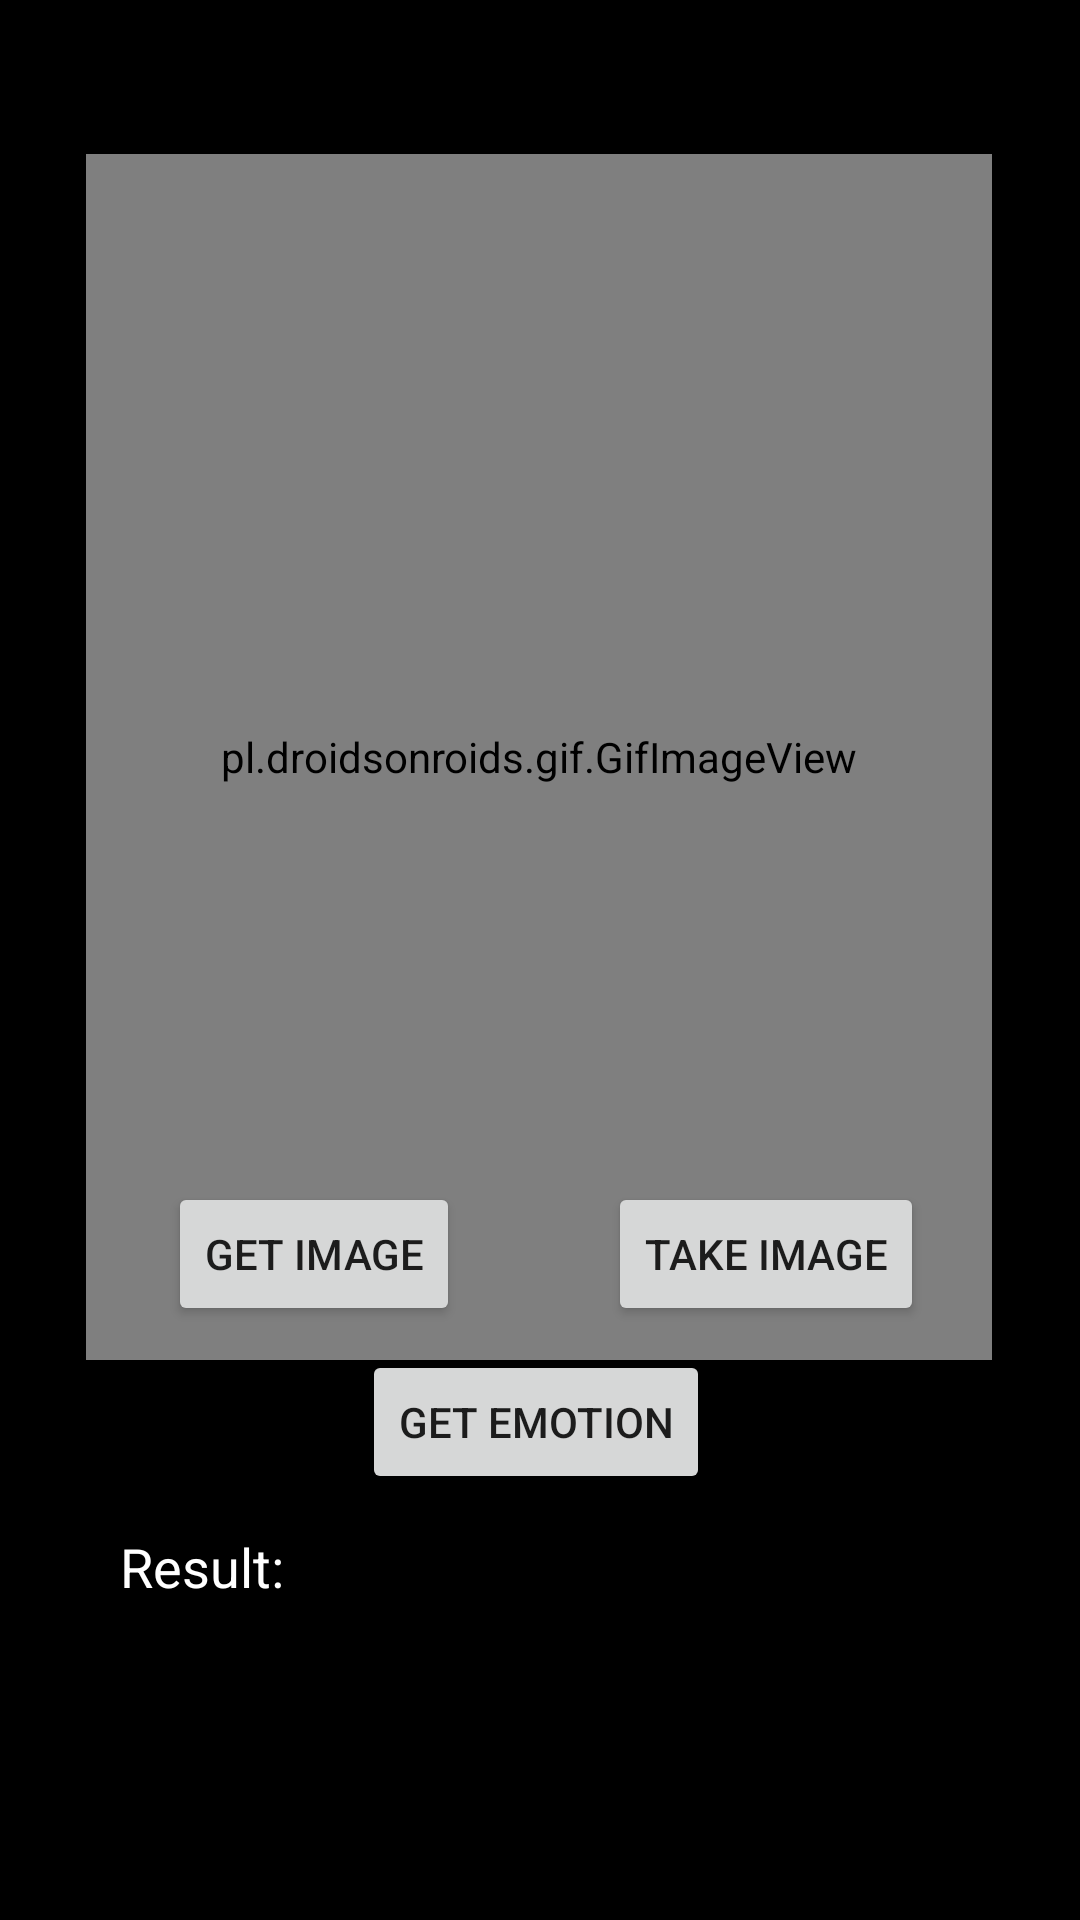

Produce the Android XML layout that renders to this screen, including the resource entries it uses.
<!-- AndroidManifest.xml: application theme Theme.MantraApp -->
<!-- res/layout/activity_emotion.xml -->
<?xml version="1.0" encoding="utf-8"?>
<androidx.constraintlayout.widget.ConstraintLayout xmlns:android="http://schemas.android.com/apk/res/android"
    xmlns:app="http://schemas.android.com/apk/res-auto"
    xmlns:tools="http://schemas.android.com/tools"
    android:layout_width="match_parent"
    android:layout_height="match_parent"
    android:background="#000000"
    tools:context="com.example.mantraapp.EmotionActivity">

    <TextView
        android:id="@+id/mantraTitle"
        android:layout_width="wrap_content"
        android:layout_height="wrap_content"
        android:layout_marginTop="60dp"
        android:fontFamily="@font/alata"
        android:text="@string/title"
        android:textAlignment="center"
        android:textColor="@color/white"
        android:textSize="25sp"
        app:layout_constraintEnd_toEndOf="parent"
        app:layout_constraintHorizontal_bias="0.498"
        app:layout_constraintStart_toStartOf="parent"
        app:layout_constraintTop_toTopOf="parent" />


    <ImageView
        android:id="@+id/imageView"
        android:layout_width="302dp"
        android:layout_height="402dp"
        android:layout_marginBottom="12dp"
        android:contentDescription="@string/emotionPic"
        app:layout_constraintBottom_toTopOf="@+id/getCameraImage"
        app:layout_constraintEnd_toEndOf="parent"
        app:layout_constraintHorizontal_bias="0.513"
        app:layout_constraintLeft_toLeftOf="@+id/getImage"
        app:layout_constraintRight_toRightOf="@+id/getCameraImage"
        app:layout_constraintStart_toStartOf="parent"
        app:layout_constraintTop_toTopOf="parent"
        app:layout_constraintVertical_bias="1.0"
        tools:layout_constraintBottom_creator="1"
        tools:layout_constraintLeft_creator="1"
        tools:layout_constraintRight_creator="1"
        tools:layout_constraintTop_creator="1"
        tools:src="@drawable/circle" />

    <pl.droidsonroids.gif.GifImageView
        android:id="@+id/circleGif"
        android:layout_width="302dp"
        android:layout_height="402dp"
        app:layout_constraintBottom_toBottomOf="parent"
        app:layout_constraintEnd_toEndOf="parent"
        app:layout_constraintHorizontal_bias="0.495"
        app:layout_constraintStart_toStartOf="parent"
        app:layout_constraintTop_toTopOf="parent"
        app:layout_constraintVertical_bias="0.215"
        tools:src="@drawable/circle" />

    <Button
        android:id="@+id/getImage"
        android:layout_width="wrap_content"
        android:layout_height="wrap_content"
        android:layout_marginStart="56dp"
        android:layout_marginBottom="68dp"
        android:onClick="getImage"
        android:text="@string/get_image"
        app:layout_constraintBottom_toTopOf="@+id/resultText"
        app:layout_constraintLeft_toLeftOf="parent"
        tools:layout_constraintLeft_creator="1"
        tools:layout_constraintTop_creator="1" />

    <Button
        android:id="@+id/getCameraImage"
        android:layout_width="wrap_content"
        android:layout_height="wrap_content"
        android:layout_marginEnd="52dp"
        android:layout_marginBottom="68dp"
        android:onClick="getCameraImage"
        android:text="@string/take_image"
        app:layout_constraintBottom_toTopOf="@+id/resultText"
        app:layout_constraintRight_toRightOf="parent"
        tools:layout_constraintBottom_creator="1"
        tools:layout_constraintRight_creator="1" />

    <Button
        android:id="@+id/getEmotion"
        android:layout_width="wrap_content"
        android:layout_height="wrap_content"
        android:layout_marginStart="83dp"
        android:layout_marginTop="8dp"
        android:layout_marginEnd="90dp"
        android:onClick="getEmotion"
        android:text="@string/get_emotion"
        app:layout_constraintLeft_toLeftOf="@+id/getImage"
        app:layout_constraintRight_toRightOf="@+id/getCameraImage"
        app:layout_constraintTop_toBottomOf="@+id/getCameraImage"
        tools:layout_constraintLeft_creator="1"
        tools:layout_constraintRight_creator="1"
        tools:layout_constraintTop_creator="1" />

    <TextView
        android:id="@+id/resultText"
        android:layout_width="278dp"
        android:layout_height="50dp"
        android:layout_marginBottom="80dp"
        android:ems="10"
        android:text=""
        android:textAlignment="viewStart"
        android:textAppearance="@style/TextAppearance.AppCompat.Widget.PopupMenu.Large"
        android:textColor="@color/white"
        android:textSize="18sp"
        android:typeface="normal"
        app:layout_constraintBottom_toBottomOf="parent"
        app:layout_constraintHorizontal_bias="0.753"
        app:layout_constraintLeft_toLeftOf="@+id/getImage"
        app:layout_constraintRight_toRightOf="parent"
        tools:layout_constraintBottom_creator="1"
        tools:layout_constraintLeft_creator="1"
        tools:layout_constraintRight_creator="1" />

    <TextView
        android:id="@+id/textView"
        android:layout_width="67dp"
        android:layout_height="25dp"
        android:layout_marginStart="40dp"
        android:ems="10"
        android:text="@string/resultTitle"
        android:textAlignment="viewStart"
        android:textAppearance="@style/TextAppearance.AppCompat.Widget.PopupMenu.Large"
        android:textColor="@color/white"
        android:textSize="18sp"
        android:typeface="normal"
        app:layout_constraintBaseline_toBaselineOf="@+id/resultText"
        app:layout_constraintLeft_toLeftOf="parent"
        tools:layout_constraintBaseline_creator="1"
        tools:layout_constraintLeft_creator="1" />

    <Button
        android:id="@+id/learnMoreBtn"
        android:layout_width="wrap_content"
        android:layout_height="wrap_content"
        android:layout_marginBottom="13dp"
        android:text="@string/what_s_your_mantraBtn"
        android:visibility="invisible"
        app:layout_constraintBottom_toBottomOf="parent"
        app:layout_constraintEnd_toEndOf="parent"
        app:layout_constraintStart_toStartOf="parent"
        app:layout_constraintTop_toBottomOf="@+id/resultText" />
</androidx.constraintlayout.widget.ConstraintLayout>
<!-- resources referenced by this layout -->
<resources>
  <string name="emotionPic">User provided image to be analyzed for facial expression</string>
  <string name="get_emotion">Get Emotion</string>
  <string name="get_image">Get Image</string>
  <string name="resultTitle">Result:</string>
  <string name="take_image">Take Image</string>
  <string name="title">Mantra</string>
  <string name="what_s_your_mantraBtn">what\'s your mantra?</string>
  <style name="Theme.MantraApp" parent="Theme.MaterialComponents.DayNight.DarkActionBar">
          
          <item name="colorPrimary">@color/purple_500</item>
          <item name="colorPrimaryVariant">@color/purple_700</item>
          <item name="colorOnPrimary">@color/white</item>
          
          <item name="colorSecondary">@color/teal_200</item>
          <item name="colorSecondaryVariant">@color/teal_700</item>
          <item name="colorOnSecondary">@color/black</item>
          
          <item name="android:statusBarColor" tools:targetApi="l">?attr/colorPrimaryVariant</item>
          
      </style>
  <!-- not gathered from this repository: default colours our renderer supplied (Android Studio template values) -->
  <color name="purple_500">#FF6200EE</color>
  <color name="purple_700">#FF3700B3</color>
  <color name="teal_200">#FF03DAC5</color>
  <color name="teal_700">#FF018786</color>
  <color name="black">#FF000000</color>
  <color name="white">#FFFFFFFF</color>
</resources>
